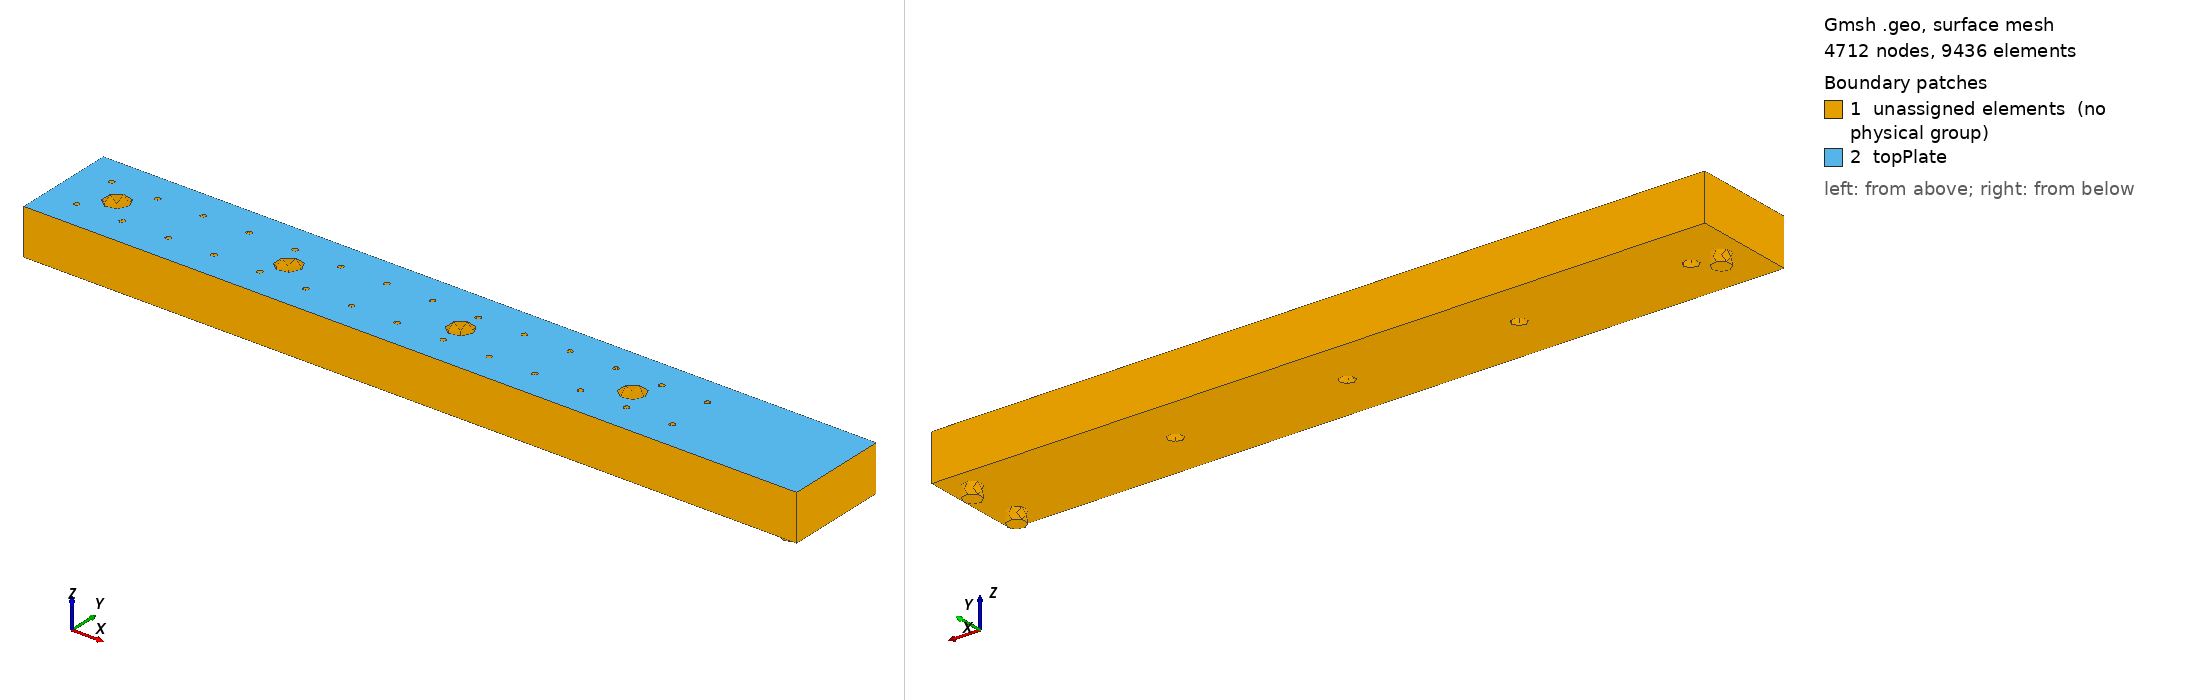

Gmsh geometry script, surface-meshed: 4712 nodes, 9436 surface elements. Boundary patches (legend numbers): 1 unassigned elements (no physical group), 2 topPlate. Left view from above one corner, right view from below the opposite corner. Legend entries are the model's physical surfaces; 'unassigned elements' are surfaces in no physical group.

=== MountingAdapter_V1-Body.geo (drawn) ===
SetFactory("OpenCASCADE");
Merge "MountingAdapter_V1-Body.step";
//+
Physical Curve("supports", 186) = {13, 18, 12};
//+
Physical Surface("topPlate", 187) = {5};


Also in the case, not shown: MountingAdapter_V1-Body.step (merged mesh/CAD file).
